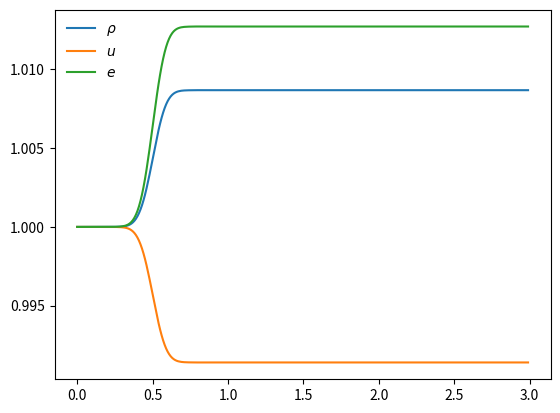

Here is the Python script that generated this plot:
"""Solve the chaotic damped driven pendulum using the newer SciPy IVP
ODE interfaces.  Passing optional arguments is now done using the
functools partial.
"""

import matplotlib.pyplot as plt
import numpy as np
from scipy.integrate import solve_ivp

from functools import partial


def H(x):
    return 0.1*np.exp(-(x-0.5)**2/0.1**2)

def rhs(x, Y, gamma=1.0):
    """
    our system is Y = [rho, u, e] """
    f = np.zeros_like(Y)

    rho = Y[0]
    u = Y[1]
    e = Y[2]

    denom = gamma * (-gamma * e + e + u**2)

    f[0] = H(x)*rho*(gamma - 1)/(u*denom)
    f[1] = -H(x)*(gamma - 1)/denom
    f[2] = H(x)/(gamma * u)
    print(x, f, H(x))
    return f

def integrate(Y0, xmax, gamma, dx=0.05):

    r = solve_ivp(partial(rhs, gamma=gamma),
                  (0.0, xmax),
                  Y0,
                  rtol = 1.e-6,
                  atol = 1.e-6,
                  method="BDF",
                  dense_output=True)

    x = np.arange(0.0, xmax, dx)
    return x, r.sol(x)


if __name__ == "__main__":
    gamma = 1.4

    x_max = 3.0

    x, Y = integrate([1.0, 1.0, 1.0], x_max, gamma, dx=0.01)

    plt.plot(x, Y[0,:], label=r"$\rho$")
    plt.plot(x, Y[1,:], label=r"$u$")
    plt.plot(x, Y[2,:], label=r"$e$")
    #HH = H(x)
    #plt.plot(x, HH/HH.max(), label=r"$H$", ls=":")
    plt.legend(frameon=False)
    plt.savefig("verification.png")
